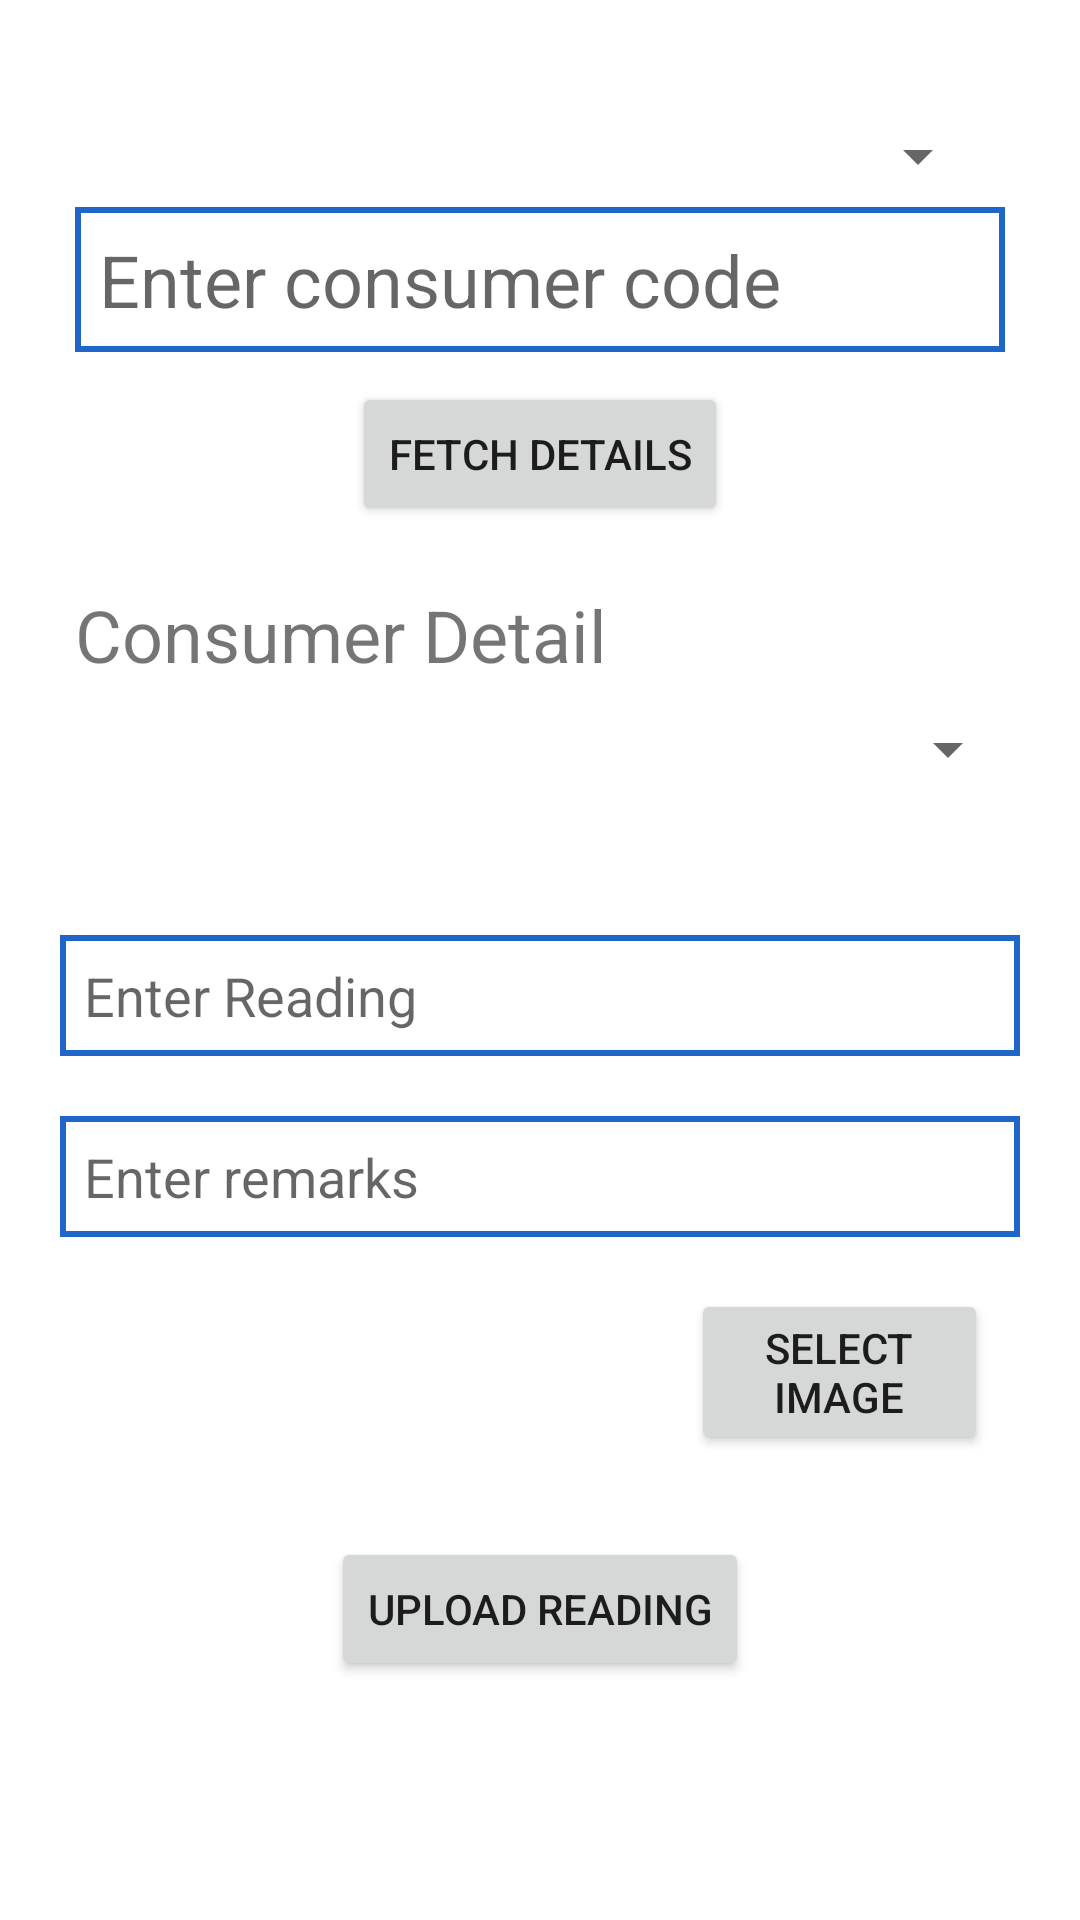

Produce the Android XML layout that renders to this screen, including the resource entries it uses.
<!-- AndroidManifest.xml: application theme Theme.WasaMeterReading -->
<!-- res/layout/activity_home.xml -->
<?xml version="1.0" encoding="utf-8"?>
<androidx.constraintlayout.widget.ConstraintLayout xmlns:android="http://schemas.android.com/apk/res/android"
    xmlns:app="http://schemas.android.com/apk/res-auto"
    xmlns:tools="http://schemas.android.com/tools"
    android:layout_width="match_parent"
    android:layout_height="match_parent"
    android:padding="20dp"
    tools:context=".HomeActivity">

    <Spinner
        android:id="@+id/ddr_spinner"
        android:layout_width="fill_parent"
        android:layout_height="wrap_content"
        android:layout_marginLeft="10sp"
        android:layout_marginTop="20dp"
        android:layout_marginRight="10sp"
        app:layout_constraintLeft_toLeftOf="parent"
        app:layout_constraintRight_toRightOf="parent"
        app:layout_constraintTop_toTopOf="parent" />

    <EditText
        android:id="@+id/et_consumer_code"
        android:layout_width="match_parent"
        android:layout_height="wrap_content"
        android:layout_margin="5dp"
        android:background="@drawable/et_background"
        android:hint="@string/enter_consumer_code"
        android:inputType="number"
        android:textSize="24dp"
        app:layout_constraintLeft_toLeftOf="parent"
        app:layout_constraintRight_toRightOf="parent"
        app:layout_constraintTop_toBottomOf="@+id/ddr_spinner" />

    <Button
        android:id="@+id/btn_fetch"
        android:layout_width="wrap_content"
        android:layout_height="wrap_content"
        android:layout_marginTop="10dp"
        android:text="Fetch Details"
        app:layout_constraintLeft_toLeftOf="parent"
        app:layout_constraintRight_toRightOf="parent"
        app:layout_constraintTop_toBottomOf="@+id/et_consumer_code" />

    <TextView
        android:id="@+id/tv_consumer_detail"
        android:layout_width="match_parent"
        android:layout_height="wrap_content"
        android:layout_marginTop="20sp"
        android:paddingLeft="5dp"
        android:text="@string/consumer_detail"
        android:textSize="24dp"
        app:layout_constraintLeft_toLeftOf="parent"
        app:layout_constraintRight_toRightOf="parent"
        app:layout_constraintTop_toBottomOf="@+id/btn_fetch" />

    <Spinner
        android:id="@+id/jobs_spinner"
        android:layout_width="fill_parent"
        android:layout_height="wrap_content"
        android:layout_marginTop="10dp"
        app:layout_constraintLeft_toLeftOf="parent"
        app:layout_constraintRight_toRightOf="parent"
        app:layout_constraintTop_toBottomOf="@+id/tv_consumer_detail" />

    <EditText
        android:id="@+id/et_reading"
        android:layout_width="match_parent"
        android:layout_height="wrap_content"
        android:layout_marginTop="50sp"
        android:background="@drawable/et_background"
        android:hint="@string/enter_reading"
        android:inputType="number"
        android:maxLines="5"
        android:minLines="3"
        app:layout_constraintLeft_toLeftOf="parent"
        app:layout_constraintRight_toRightOf="parent"
        app:layout_constraintTop_toBottomOf="@+id/jobs_spinner" />

    <EditText
        android:id="@+id/et_remarks"
        android:layout_width="match_parent"
        android:layout_height="wrap_content"
        android:layout_marginTop="20sp"
        android:background="@drawable/et_background"
        android:hint="@string/enter_remarks"
        android:inputType="text"
        android:maxLines="5"
        android:minLines="3"
        app:layout_constraintLeft_toLeftOf="parent"
        app:layout_constraintRight_toRightOf="parent"
        app:layout_constraintTop_toBottomOf="@+id/et_reading" />

    <LinearLayout
        android:id="@+id/ll_image"
        android:layout_width="match_parent"
        android:layout_height="wrap_content"
        android:gravity="center"
        android:orientation="horizontal"
        android:padding="5sp"
        android:weightSum="2"
        app:layout_constraintLeft_toLeftOf="parent"
        app:layout_constraintRight_toRightOf="parent"
        app:layout_constraintTop_toBottomOf="@+id/et_remarks">

        <ImageView
            android:id="@+id/iv_pic"
            android:layout_width="80sp"
            android:layout_height="80sp"
            android:layout_marginEnd="10sp"
            android:layout_weight="1" />

        <Button
            android:id="@+id/btn_select"
            android:layout_width="0dp"
            android:layout_height="wrap_content"
            android:layout_weight="0.9"
            android:text="Select Image" />
    </LinearLayout>

    <Button
        android:id="@+id/btn_upload"
        android:layout_width="wrap_content"
        android:layout_height="wrap_content"
        android:layout_marginTop="10sp"
        android:text="Upload Reading"
        app:layout_constraintLeft_toLeftOf="parent"
        app:layout_constraintRight_toRightOf="parent"
        app:layout_constraintTop_toBottomOf="@+id/ll_image" />

</androidx.constraintlayout.widget.ConstraintLayout>
<!-- resources referenced by this layout -->
<resources>
  <!-- drawable et_background (drawable) -->
  <shape xmlns:android="http://schemas.android.com/apk/res/android"
      android:shape="rectangle" >
  
      <solid android:color="#FFFFFF"/>
  
      <stroke
          android:width="2dp"
          android:color="@color/purple_500"/>
  <padding android:bottom="8dp" android:top="8dp" android:left="8dp" android:right="8dp"/>
  </shape>
  <string name="consumer_detail">Consumer Detail</string>
  <string name="enter_consumer_code">Enter consumer code</string>
  <string name="enter_reading">Enter Reading</string>
  <string name="enter_remarks">Enter remarks</string>
  <style name="Theme.WasaMeterReading" parent="Theme.MaterialComponents.DayNight.DarkActionBar">
          
          <item name="colorPrimary">@color/purple_500</item>
          <item name="colorPrimaryVariant">@color/purple_700</item>
          <item name="colorOnPrimary">@color/white</item>
          
          <item name="colorSecondary">@color/teal_200</item>
          <item name="colorSecondaryVariant">@color/teal_700</item>
          <item name="colorOnSecondary">@color/black</item>
          
          <item name="android:statusBarColor" tools:targetApi="l">?attr/colorPrimaryVariant</item>
          
      </style>
  <color name="purple_500">#1E66C8</color>
  <color name="purple_700">#235395</color>
  <color name="white">#FFFFFFFF</color>
  <color name="teal_200">#9EC8C4</color>
  <color name="teal_700">#969E9D</color>
  <color name="black">#FF000000</color>
</resources>
